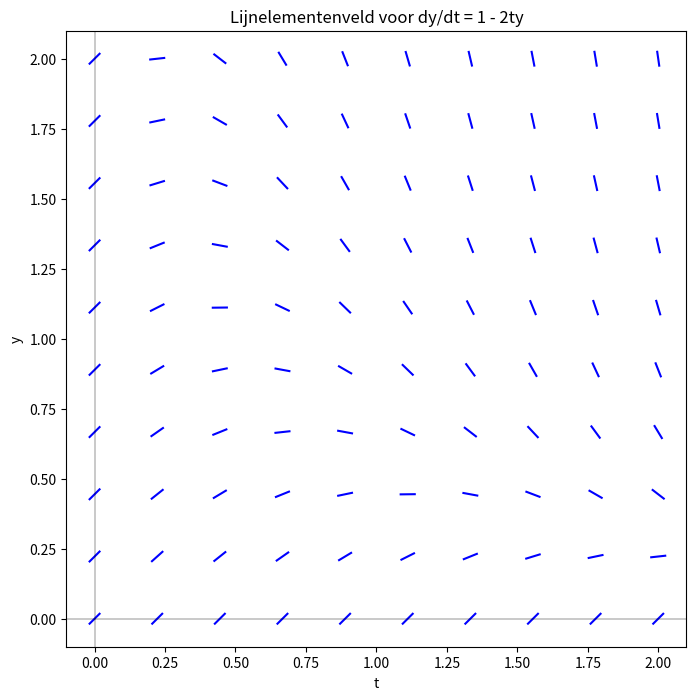
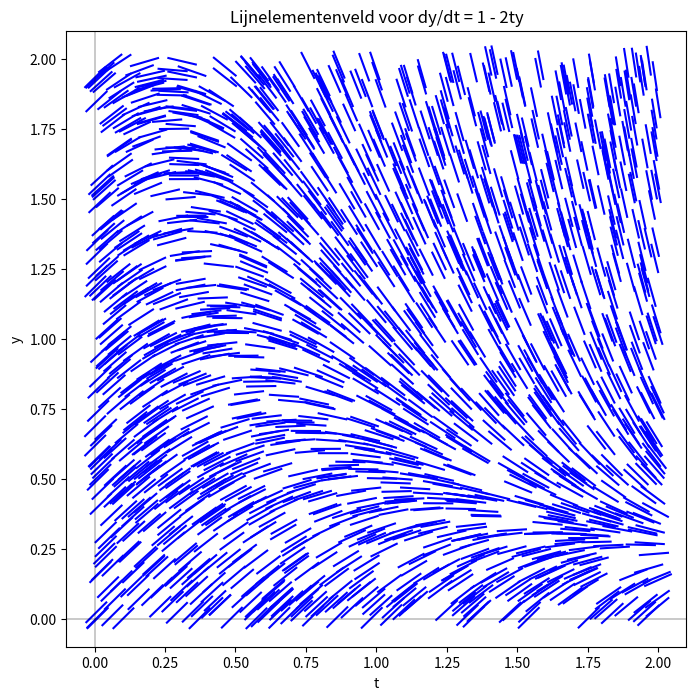

These charts were generated, in order, by the following Python code:
"""
Naam:			Thijmen Batelaan, Ziaad
UvAID:			15198235, 
Beschrijving:	Tekenen van een lijnelementenveld voor de differentiaalvergelijking dy/dt = 1 - 2ty
"""

# Imports...
import numpy as np
import matplotlib.pyplot as plt
from matplotlib.lines import Line2D


# Voel je vrij om meer functies toe te voegen als je dat wilt.
def opdracht1():
    "Voert opdracht 1 uit"
    t_min, t_max = 0, 2
    y_min, y_max = 0, 2
    lijn_lengte = 0.05

    t = np.linspace(t_min, t_max, 10)
    y = np.linspace(y_min, y_max, 10)
    t_grid, y_grid = np.meshgrid(t, y)

    dydt = 1 - 2 * t_grid * y_grid

    # Berekenen van richting en amplitude van de lijnen
    magnitude = np.sqrt(1 + dydt**2)
    dx = (lijn_lengte / 2) * (1 / magnitude)
    dy_line = (lijn_lengte / 2) * (dydt / magnitude)

    # Grid maken met start en eind van alle lijnen
    t_start = t_grid - dx
    y_start = y_grid - dy_line
    t_end = t_grid + dx
    y_end = y_grid + dy_line

    # Alle lijnen tekenen op de juiste plek
    _, ax = plt.subplots(figsize=(8, 8))
    for i in range(t_grid.shape[0]):
        for j in range(t_grid.shape[1]):
            line = Line2D(
                [t_start[i, j], t_end[i, j]],
                [y_start[i, j], y_end[i, j]],
                color="blue",
            )
            ax.add_line(line)

    ax.set_xlim(t_min - 0.1, t_max + 0.1)
    ax.set_ylim(y_min  -0.1, y_max + 0.1)

    ax.set_xlabel("t")
    ax.set_ylabel("y")
    ax.axhline(y=0, color='black', linewidth=0.3)
    ax.axvline(x=0, color='black', linewidth=0.3)
    ax.set_title("Lijnelementenveld voor dy/dt = 1 - 2ty")

    plt.show()


def opdracht2():
    "Voert opdracht 2 uit"
    aantal_lijnen = 2000
    t_min, t_max = 0, 2
    y_min, y_max = 0, 2
    lijn_lengte = 0.1

    t = np.random.uniform(t_min, t_max, aantal_lijnen)
    y = np.random.uniform(y_min, y_max, aantal_lijnen)

    dydt = 1 - 2 * t * y

    # Berekenen van richting en amplitude van de lijnen
    magnitude = np.sqrt(1 + dydt**2)
    dx = (lijn_lengte / 2) * (1 / magnitude)
    dy_line = (lijn_lengte / 2) * (dydt / magnitude)

    # Arrays maken met start en eind van alle lijnen
    t_start = t - dx
    y_start = y - dy_line
    t_end = t + dx
    y_end = y + dy_line

    _, ax = plt.subplots(figsize=(8, 8))

    # Tekenen van alle gegenereerde lijnen
    for i in range(aantal_lijnen):
        line = Line2D(
            [t_start[i], t_end[i]], [y_start[i], y_end[i]], color="blue"
        )
        ax.add_line(line)

    ax.set_xlim(t_min - 0.1, t_max + 0.1)
    ax.set_ylim(y_min - 0.1, y_max + 0.1)

    ax.set_xlabel("t")
    ax.set_ylabel("y")
    ax.axhline(y=0, color='black', linewidth=0.3)
    ax.axvline(x=0, color='black', linewidth=0.3)
    ax.set_title("Lijnelementenveld voor dy/dt = 1 - 2ty")

    plt.show()


if __name__ == "__main__":
    opdracht1()
    opdracht2()
